Run: headless pygame with SDL's dummy video driver; simulated clock (each Clock.tick advances the game by its frame time, no real sleeping); random seed 0; keys injected as events and as key.get_pressed() state; no mouse input.
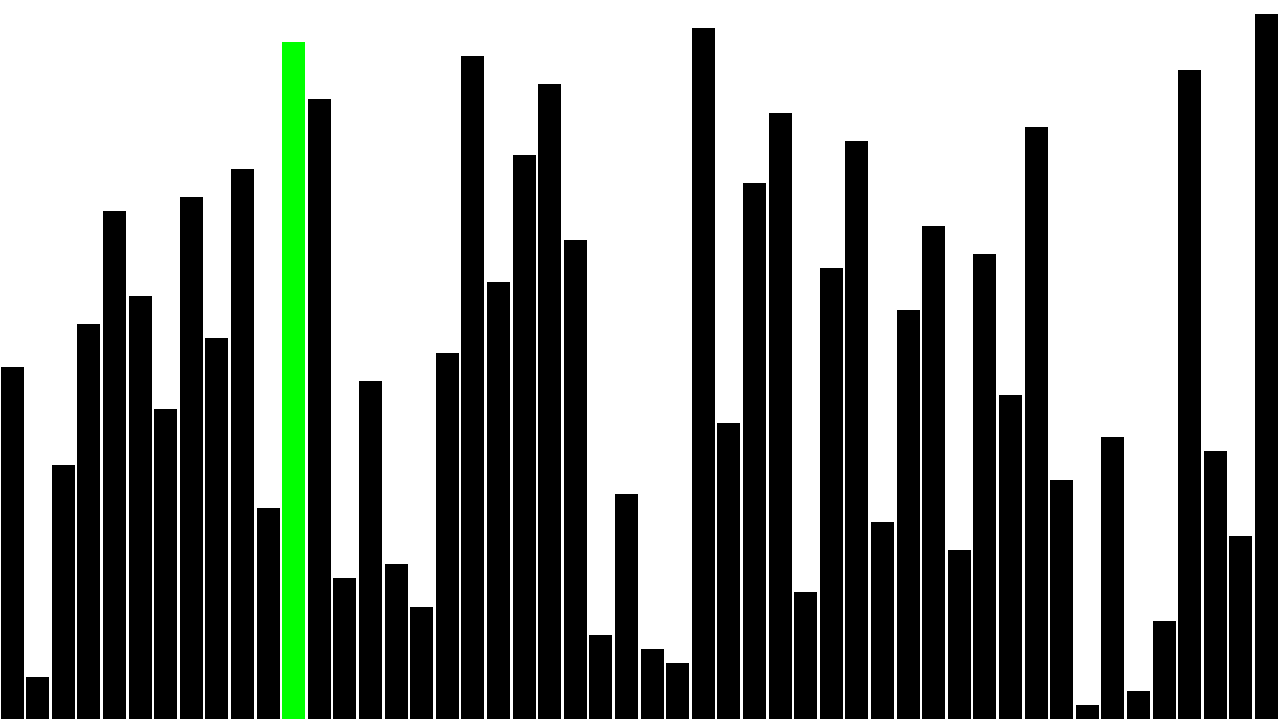
Frame 1 of 4 · flips 1–60 · no input
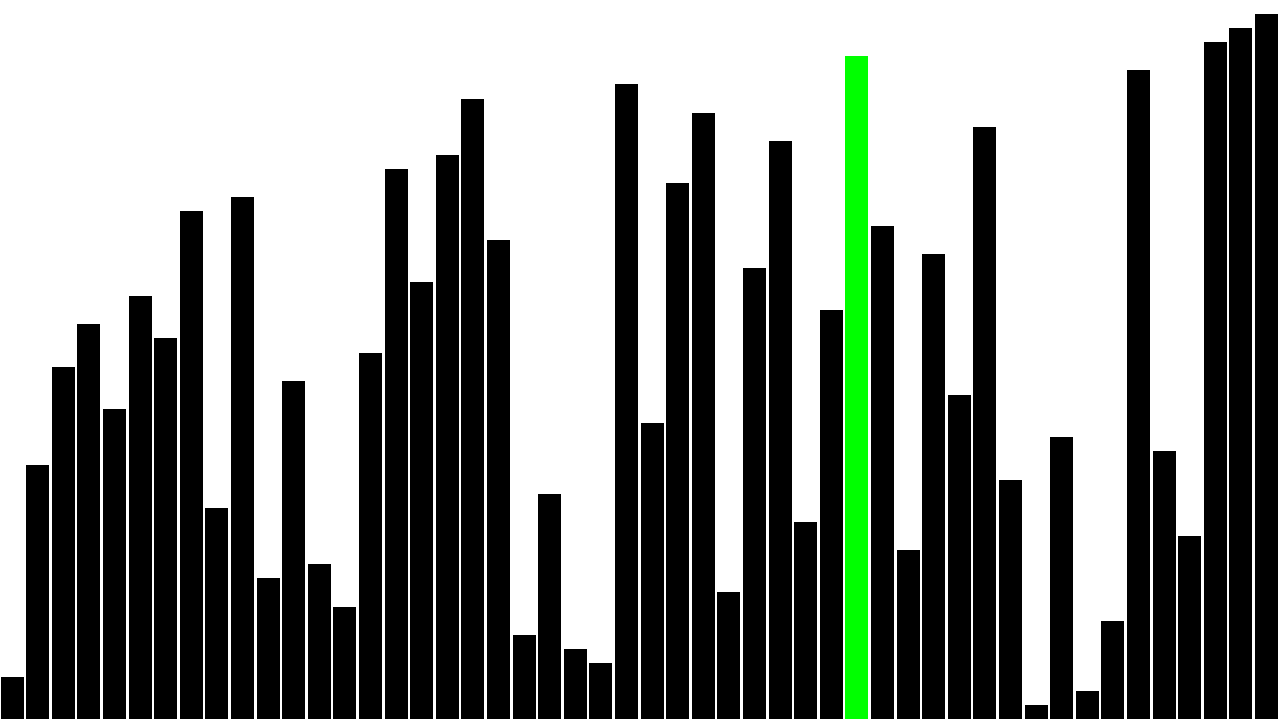
Frame 2 of 4 · flips 61–180 · tapped SPACE, RETURN · held RIGHT (→), D
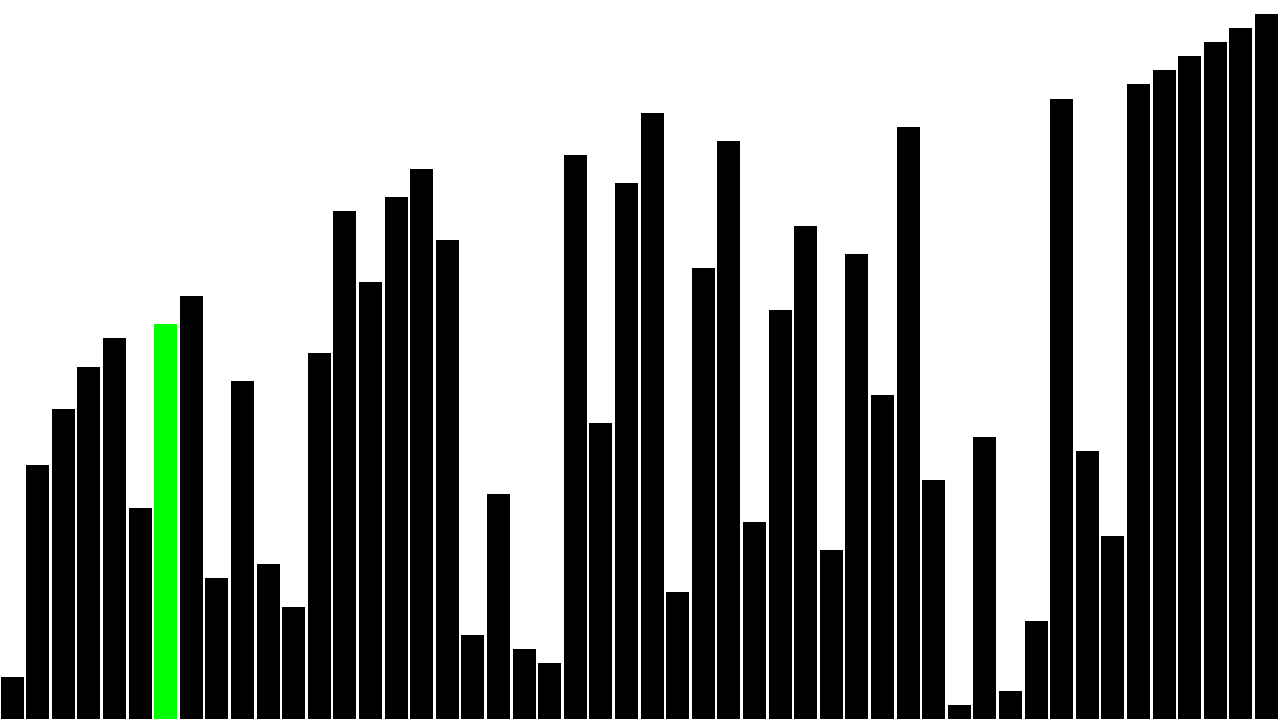
Frame 3 of 4 · flips 181–300 · held DOWN (↓), S
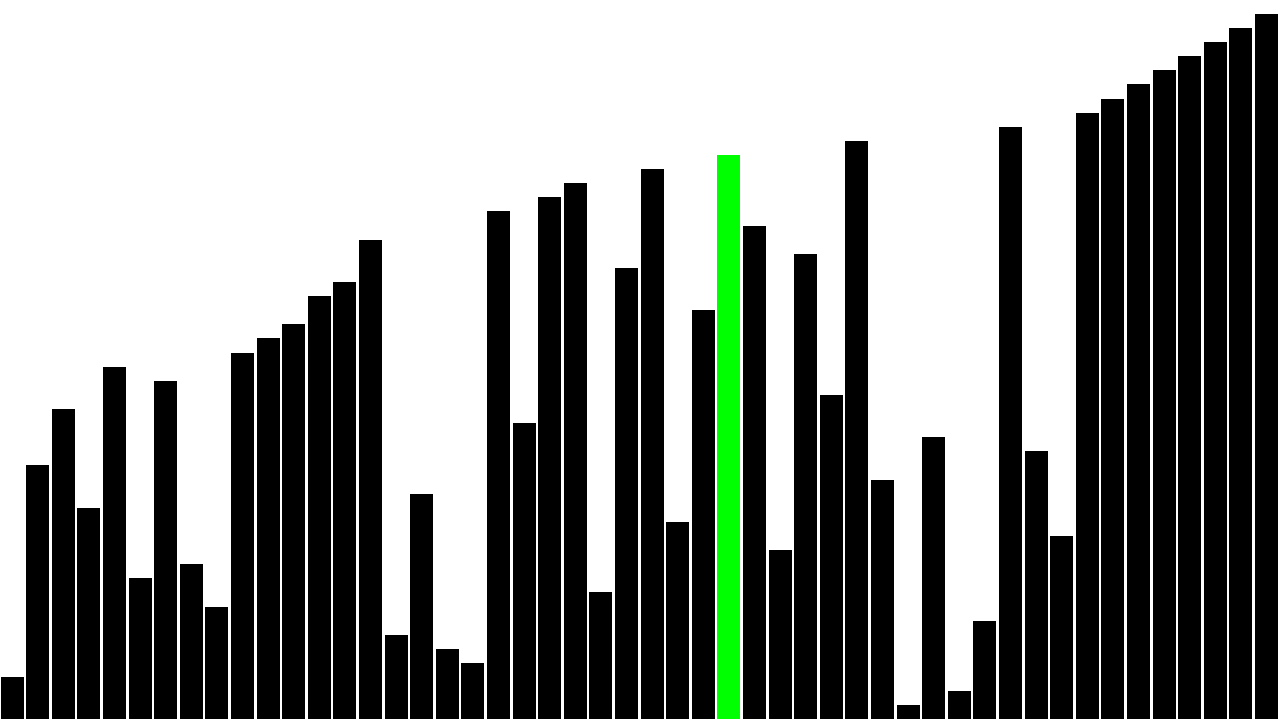
Frame 4 of 4 · flips 301–420 · held LEFT (←), A, UP (↑), W

The pygame program that drew these frames:

import random
import pygame
background_colour = (255,255,255)
(width, height) = (1280, 720)#<---WINDOW SIZE(width, height)---
screen = pygame.display.set_mode((width, height))
clock = pygame.time.Clock()

tempData = []
fps = 600# <---LOOP-SPEED---
stop = 0
rg = -1

lenOfArray = 50# <---LENGTH-OF-ARRAY---

Max = height - height/lenOfArray
data = []
i = 1
while i - 1 < lenOfArray:
	data.append((Max/lenOfArray)*i)
	i += 1
i = 0
print(data)
while i < lenOfArray:
	randData = random.choice(data)
	tempData.append(randData)
	data.remove(randData)
	i += 1
data = tempData

i = 0
running = True
while running:
	green = False
	if i == len(data) - 1:
		i = 0
	if(data[i] > data[i+1]):
		temp = data[i+1]
		data[i+1] = data[i]
		data[i] = temp
		green = True
		stop = 0

	else:
		stop += 1
		if stop > lenOfArray:
			rg += 1

	i += 1

	screen.fill(background_colour)

	for event in pygame.event.get():
		if event.type == pygame.QUIT:
			running = False
		if event.type == pygame.KEYDOWN:
			if event.key == pygame.K_ESCAPE:
				running = False
	offset = 0
	Ri = 0
	while Ri < len(data):
		if green and Ri == i:
			pygame.draw.rect(screen, (0, 255, 0), (offset + 1, height - data[Ri], width/lenOfArray - 2, data[Ri]))
		elif rg + 1 > Ri:
			pygame.draw.rect(screen, (0, 255, 0), (offset + 1, height - data[Ri], width/lenOfArray - 2, data[Ri]))			
		else:
			pygame.draw.rect(screen, (0, 0, 0), (offset + 1, height - data[Ri], (width/lenOfArray) - 2, data[Ri]))
		offset += width/lenOfArray
		Ri += 1
	if rg == lenOfArray:
		fps = 15

	pygame.display.flip()
	clock.tick(fps)
